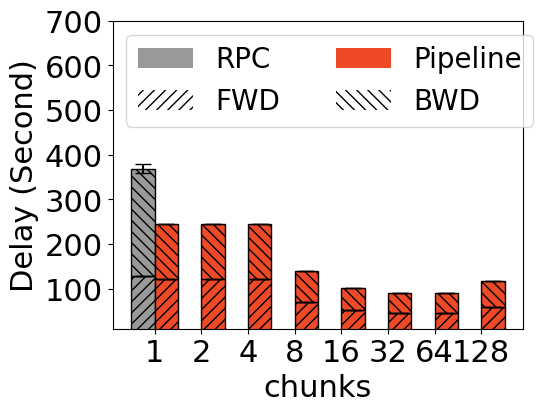

Generate this figure with matplotlib: (Note: this script raises an exception after producing the figure.)
import matplotlib.pyplot as plt
import numpy as np

colors = [
    [0.3, 0.3, 0.3],
    [0.6, 0.6, 0.6],
    [239/256.0, 74/256.0, 40/256.0],
]

WIDTH = 0.5
SHOW = False
FONT = {'fontname':'Times New Roman', 'size':22}

# chunks [1, 2, 4, 8, 16, 32, 64, 128]
# 

data_fwd_mean = [
    [
        122653.87 / 1e3,
        0, 
        0, 
        0, 
        0, 
        0, 
        0, 
        0, 
    ], # CPU RPC
    [
        122261.95 / 1e3,
        0, 
        0, 
        0, 
        0, 
        0, 
        0, 
        0, 
    ], # CUDA RPC
    [
        122,
        122,
        122,
        69.28,
        51.05,
        44.73,
        44.73,
        58.16,
    ], # Pipeline
]

data_fwd_stdv = [
    [
        102.89 / 1e3,
        0, 
        0, 
        0, 
        0, 
        0, 
        0, 
        0, 
    ], # CPU RPC
    [
        166.92 / 1e3,
        0, 
        0, 
        0, 
        0, 
        0, 
        0, 
        0, 
    ], # CUDA RPC
    [
        0,
        0, 
        0, 
        0, 
        0, 
        0, 
        0, 
        0, 
    ], # Pipeline
]

data_comm_mean = [
    [
        78920.51 / 1e3,
        0, 
        0, 
        0, 
        0, 
        0, 
        0, 
        0, 
    ], # CPU RPC
    [
        5592.08 / 1e3,
        0, 
        0, 
        0, 
        0, 
        0, 
        0, 
        0, 
    ], # CUDA RPC
    [
        0, 
        0, 
        0, 
        0, 
        0, 
        0, 
        0, 
        0,
    ], # Pipeline
]

data_comm_stdv = [
    [
        89.53 / 1e3,
        0, 
        0, 
        0, 
        0, 
        0, 
        0, 
        0, 
    ], # CPU RPC
    [
        17.95 / 1e3,
        0, 
        0, 
        0, 
        0, 
        0, 
        0, 
        0, 
    ], # CUDA RPC
    [
        0,
        0, 
        0, 
        0, 
        0, 
        0, 
        0, 
        0, 
    ], # Pipeline
]

data_bwd_mean = [
    [
        330225.75 / 1e3,
        0, 
        0, 
        0, 
        0, 
        0, 
        0, 
        0, 
    ], # CPU RPC
    [
        240950.93 / 1e3,
        0, 
        0, 
        0, 
        0, 
        0, 
        0, 
        0, 
    ], # CUDA RPC
    [
        122,
        122,
        122,
        69.28,
        51.05,
        44.73,
        44.73,
        58.16,
    ], # Pipeline
]

data_bwd_stdv = [
    [
        209.06 / 1e3,
        0, 
        0, 
        0, 
        0, 
        0, 
        0, 
        0, 
    ], # CPU RPC
    [
        10871.85 / 1e3,
        0, 
        0, 
        0, 
        0, 
        0, 
        0, 
        0, 
    ], # CUDA RPC
    [
        0,
        0, 
        0, 
        0, 
        0, 
        0, 
        0, 
        0, 
    ], # Pipeline
]


def plot_nlp(x_name, y_lim):
    plt.figure(figsize=(5.3, 4))
    xs = np.asarray(range(8))


    for i in range(1, 3):
        fwd = np.asarray(data_fwd_mean[i]) 
        com = np.asarray(data_comm_mean[i]) 
        bwd = np.asarray(data_bwd_mean[i])
        fwd_stdv = np.asarray(data_fwd_stdv[i]) 
        com_stdv = np.asarray(data_comm_stdv[i]) 
        bwd_stdv = np.asarray(data_bwd_stdv[i])

        fwd += com

        configs = {
            "width" : WIDTH,
            "color" : colors[i],
            "edgecolor" : "black",
            "capsize" : 6,
        }

        plt.bar(xs + (i - 1.5) * WIDTH, fwd, yerr=fwd_stdv, hatch="///", **configs)
        plt.bar(xs + (i - 1.5) * WIDTH, bwd, yerr=bwd_stdv, hatch="\\\\\\", bottom=fwd, **configs)


    color_handles = []
    color_handles.append(plt.bar([4], [0], color=colors[1]))
    color_handles.append(plt.bar([4], [0], color=colors[2]))
    color_names = ["RPC", "Pipeline"]

    hatch_handles = []
    hatch_handles.append(plt.bar([4], [0], hatch="///", color="white"))
    hatch_handles.append(plt.bar([4], [0], hatch="\\\\\\", color="white"))
    hatch_names = ["FWD", "BWD"]

    def interleave(l1, l2):
        return [val for pair in zip(l1, l2) for val in pair]

    plt.legend(
        handles=interleave(color_handles, hatch_handles),
        loc="upper left",
        labels=interleave(color_names, hatch_names),
        prop={'family':FONT['fontname'], 'size':FONT['size'] - 2},
        ncol=2,
        #bbox_to_anchor=(-0.015, 0.3, 0.5, 0.5)
    )


    plt.xticks(xs, ["1", "2", "4", "8", "16", "32", "64", "128"], **FONT)
    plt.yticks(**FONT)

    plt.xlabel(x_name, **FONT)
    plt.ylabel("Delay (Second)", **FONT)

    plt.ylim(y_lim)
    #plt.xlim([-0.5, 3.5])

    #plt.yscale('log')

    #plt.show()
    plt.savefig(f"../images/gpt.pdf", bbox_inches='tight')

plot_nlp(x_name = "chunks", y_lim = [10, 700])


















